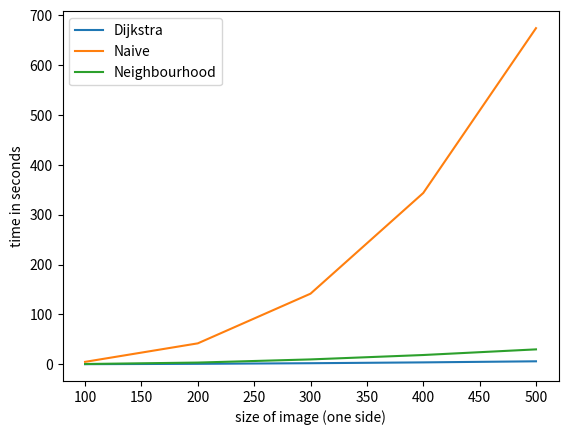

This figure's Python source:
#draws plot visualizing how time depends on image size
import matplotlib.pyplot as plt

a = [100, 200, 300, 400, 500]
b1 = [0.26495981216430664, 0.9432852268218994, 2.190534830093384, 3.8519835472106934, 6.019513845443726]
b2 = [4.909441947937012, 42.037320375442505, 141.71538305282593, 343.69941997528076, 674.3807723522186]
b3 = [0.5788874626159668, 3.470895528793335, 9.808711051940918, 18.64536213874817, 29.94342565536499]


plt.xlabel("size of image (one side)")
plt.ylabel("time in seconds")
plt.plot(a, b1, label = "Dijkstra")
plt.plot(a, b2, label = "Naive")
plt.plot(a, b3, label = "Neighbourhood")
plt.legend()
plt.show()